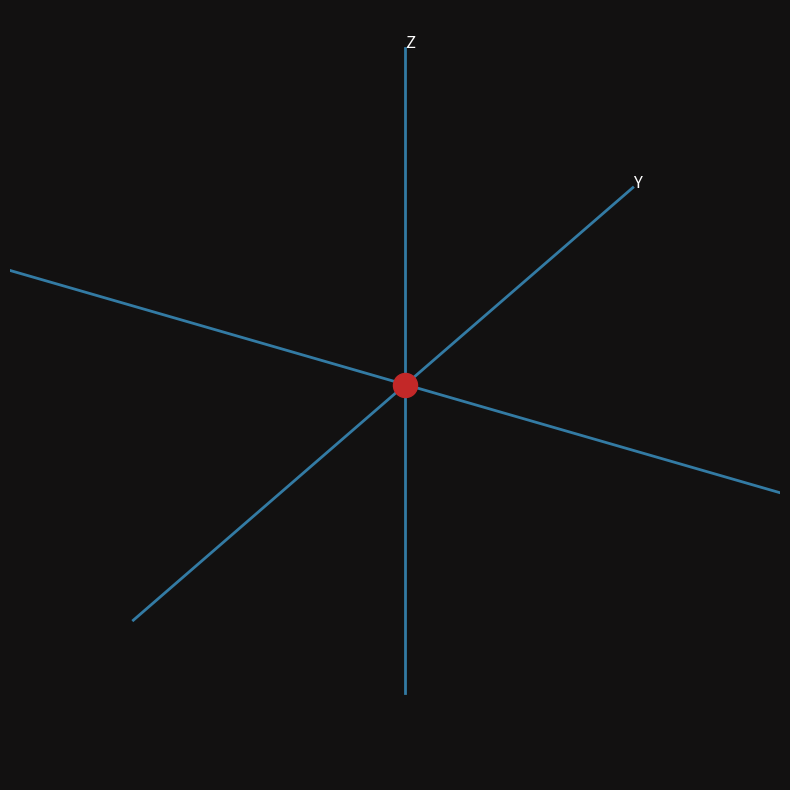

This chart was generated by the following Python code: (Note: this script raises an exception after producing the figure.)
import numpy as np
import matplotlib.pyplot as plt
from matplotlib.animation import FuncAnimation, FFMpegWriter
from matplotlib import cm
from matplotlib.colors import LightSource
ls = LightSource(azdeg=315, altdeg=65)

#lines 6 to 34 define the axes and the size.

plt.rcParams['figure.facecolor'] = "#121111"
fig = plt.figure(figsize=(10, 8))
ax = fig.add_subplot(111, projection='3d')
ax.set_facecolor("#121111")
ax.set_axis_off()

#define all constants
x_l = 30
y_l = 30
z_l = 30
freq = 1/4
q = 2
k = 9000000000
R = 5
c = 0.4


# 1. Define the Origin
origin = np.array([[0, 0, 0], [0, 0, 0], [0, 0, 0]])

# 3. Draw the Axes as solid lines spanning the frame
# We draw each axis from -50 to 50 to match your set_xlim/ylim/zlim
ax.plot([-x_l, x_l], [0, 0], [0, 0], color="#337BA4", linewidth=2) # X-axis
ax.plot([0, 0], [-y_l, y_l], [0, 0], color='#337BA4', linewidth=2) # Y-axis
ax.plot([0, 0], [0, 0], [-z_l, z_l], color='#337BA4', linewidth=2) # Z-axis

# 5. Add text labels for the axes
ax.text(x_l, 0, 0, "X", color='white', fontsize=12)
ax.text(0, y_l, 0, "Y", color='white', fontsize=12)
ax.text(0, 0, z_l, "Z", color='white', fontsize=12)

# Set limits so the arrows aren't cut off
ax.set_xlim([-x_l/2, x_l/2])
ax.set_ylim([-y_l/2, y_l/2])
ax.set_zlim([-z_l/2, z_l/2])

#the code for geomtry begins here

# Create a grid of points on the XY plane
x = np.linspace(-x_l, x_l, 40)
y = np.linspace(-y_l, y_l, 40)
X, Y = np.meshgrid(x, y)

# Set the Z-level (e.g., the "floor" of your simulation)
Z = np.zeros_like(X)

#cmap = cm.get_cmap('jet')
colors = "#337BA4"

p = [ax.scatter(0,0,0,color="#C32828",s=300)]

def update(frame):
    x_pos = 0
    y_pos = 0
    z_pos = R * np.sin(freq * frame)
    norm = plt.Normalize(vmin=0, vmax=30)


    # 1. Remove the old point from the previous frame
    p[0].remove()
    p[0] = ax.scatter(x_pos,y_pos,z_pos,color="#C32828",s=300)

    # 2. Calculate distance from EVERY grid point to the ORIGIN 
    # (or wherever the charge orbits) to estimate the delay
    dist_to_center = np.sqrt(X**2 + Y**2 + Z**2)
    
    # 3. Calculate the delay 
    delay = dist_to_center / c
    delayed_frame = frame - delay
    
    # 4. Calculate where the charge WAS when it "sent" the signal to that point
    x_del  = R * np.cos(freq * delayed_frame)
    y_del = R * np.cos(freq * delayed_frame)
    #z_del = R * np.sin(freq * delayed_frame)
    
    # 5. Field vectors point away 
    dx = X - 0
    dy = Y - 0
    dz = Z - x_del
    
    
    r2 = dx**2 + dy**2 + dz**2 + 0.01
    r = np.sqrt(r2)
    
    # E = k / r^2. 
    U = k*q*dx / (r**2)
    V = k*q*dy / (r**2)
    W = k*q*dz / (r**2)

    # Normalize the vectors so they don't look messy
    mag = np.sqrt(U**2 + V**2 + W**2)
    #colors = cmap(norm(mag.flatten()))
    U, V, W = U/mag, V/mag, W/mag
    
    # Plot the field
    # We use a list 'field' to manage removal just like 'V' and 'P'
    global field
    if 'field' in globals(): field.remove()
    
    field = ax.quiver(X, Y, Z, U, V, W, length=3, color=colors, alpha=0.5)
   
    
    # 4. Handle camera rotation
    ax.view_init(elev=15+np.sin(frame/63)*21, azim=45+frame/2)
    
    return []


ani = FuncAnimation(fig, update, frames=256, interval=50, blit=False)

plt.tight_layout()
#plt.show()

writer = FFMpegWriter(fps=24, bitrate=2000)
ani.save("Circular polarization.mp4", writer=writer)

print("Export Complete")
